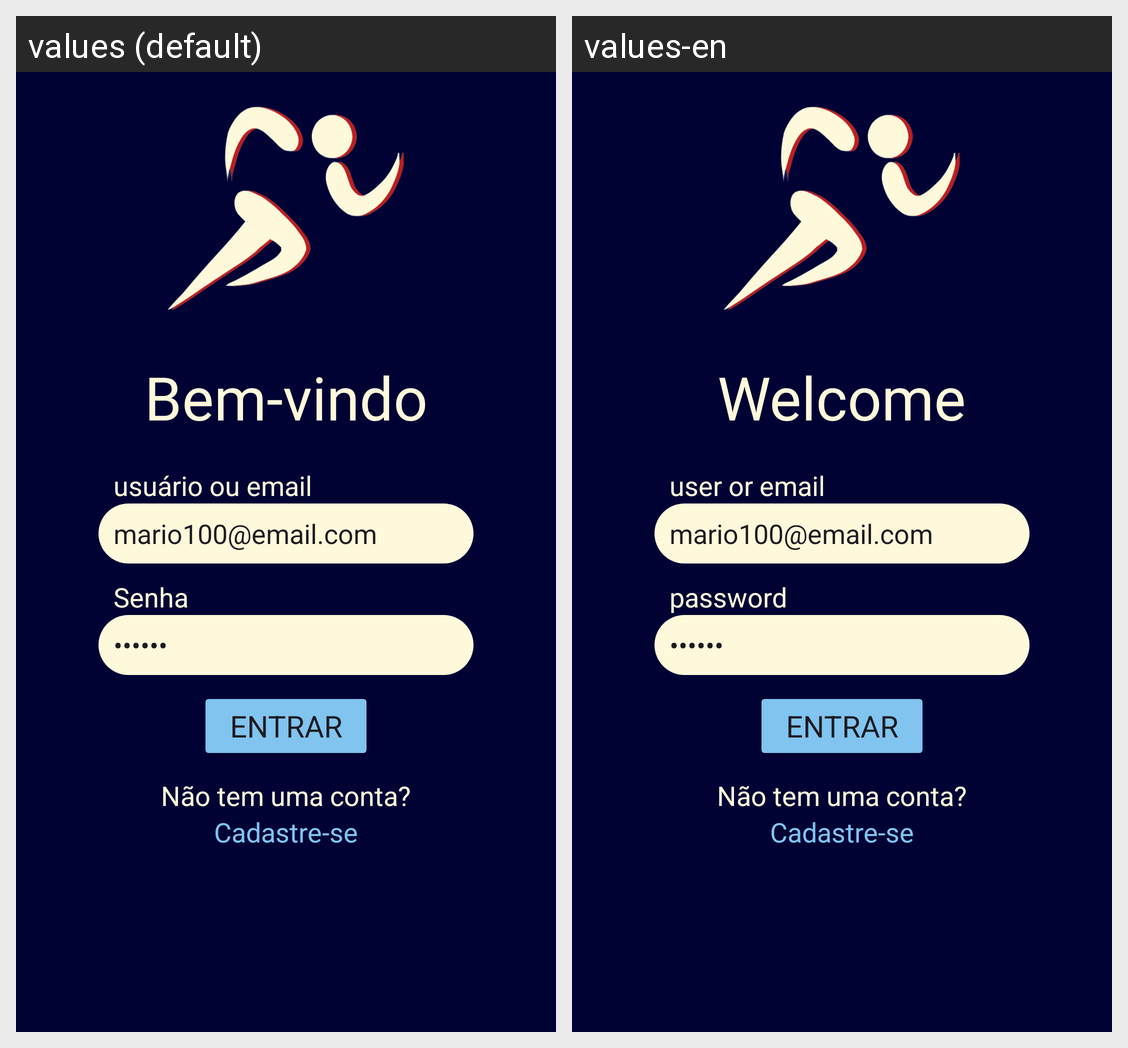

This grid shows one Android layout under two languages. Give, for every string resource on the screen, its name, the default text and each shown locale's text.
Android screen res/layout/activity_tela_login.xml rendered under 2 locales, left to right: values (default), values-en. Device: Nexus 5 (rendered at 1080×1920; each locale shown at half size, 540×960, under a caption strip naming it); theme Theme.LCSports.
Strings drawn on this screen, with the default value and each locale's value (text and hints the layout hard-codes, and strings that could not be matched under every locale, appear in the picture but are not listed):

bem_vindo
  values: Bem-vindo
  values-en: Welcome

user_email
  values: usuário ou email
  values-en: user or email

senha
  values: Senha
  values-en: password
